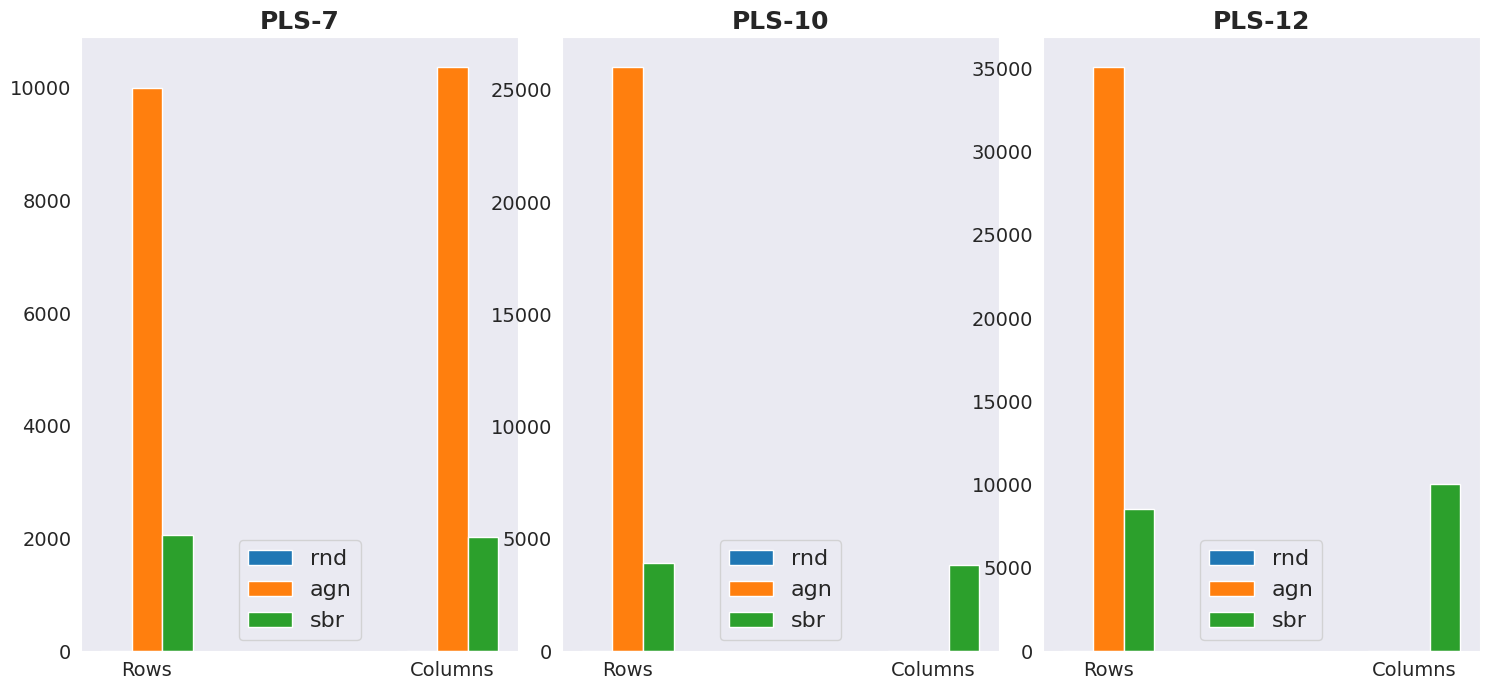

Write the Python code that produced this figure.
# [redacted]

"""
    Utility script to visualize multiple histograms in the same plot.
"""

import matplotlib.pyplot as plt
import numpy as np
import seaborn as sns

########################################################################################################################


def autolabel(rects, ax):
    """Attach a text label above each bar in *rects*, displaying its height."""
    for rect in rects:
        height = rect.get_height()
        '''ax.annotate('{}'.format(height),
                    xy=(rect.get_x() + rect.get_width() / 2, height),
                    xytext=(0, 3),  # 3 points vertical offset
                    textcoords="offset points",
                    ha='center', va='bottom')'''
########################################################################################################################à

def make_bars(ax, title, rnd, agn, sbr):
    labels = ['Rows', 'Columns']
    x = np.arange(len(labels))  # the label locations
    width = 0.1  # the width of the bars

    rects1 = ax.bar(x - width, rnd, width, label='rnd')
    rects2 = ax.bar(x, agn, width, label='agn')
    rects3 = ax.bar(x + width, sbr, width, label='sbr')
    autolabel(rects1, ax)
    autolabel(rects2, ax)
    autolabel(rects3, ax)
    # Add some text for labels, title and custom x-axis tick labels, etc.
    ax.set_title(title, fontweight='bold', fontsize='18')
    ax.set_xticks(x)
    ax.set_xticklabels(labels)
    ax.tick_params(labelsize=14)
    ax.legend(loc='lower center', fontsize=16)

########################################################################################################################


sns.set_style('dark')
plt.rcParams["figure.figsize"] = (15, 7)
fig, (ax1, ax2, ax3) = plt.subplots(1, 3)
pls7 = np.asarray([[0, 0], [10002, 10378], [2056, 2030]])
pls10 = np.asarray([[0, 0], [26035, 26.987], [3948, 3852]])
pls12 = np.asarray([[0, 0], [35089, 38.109], [8545, 10047]])
make_bars(ax1, title='PLS-7', rnd=pls7[0], agn=pls7[1], sbr=pls7[2])
make_bars(ax2, title='PLS-10', rnd=pls10[0], agn=pls10[1], sbr=pls10[2])
make_bars(ax3, title='PLS-12', rnd=pls12[0], agn=pls12[1], sbr=pls12[2])
fig.tight_layout()
plt.subplots_adjust(wspace=0.1, hspace=0)
plt.show()